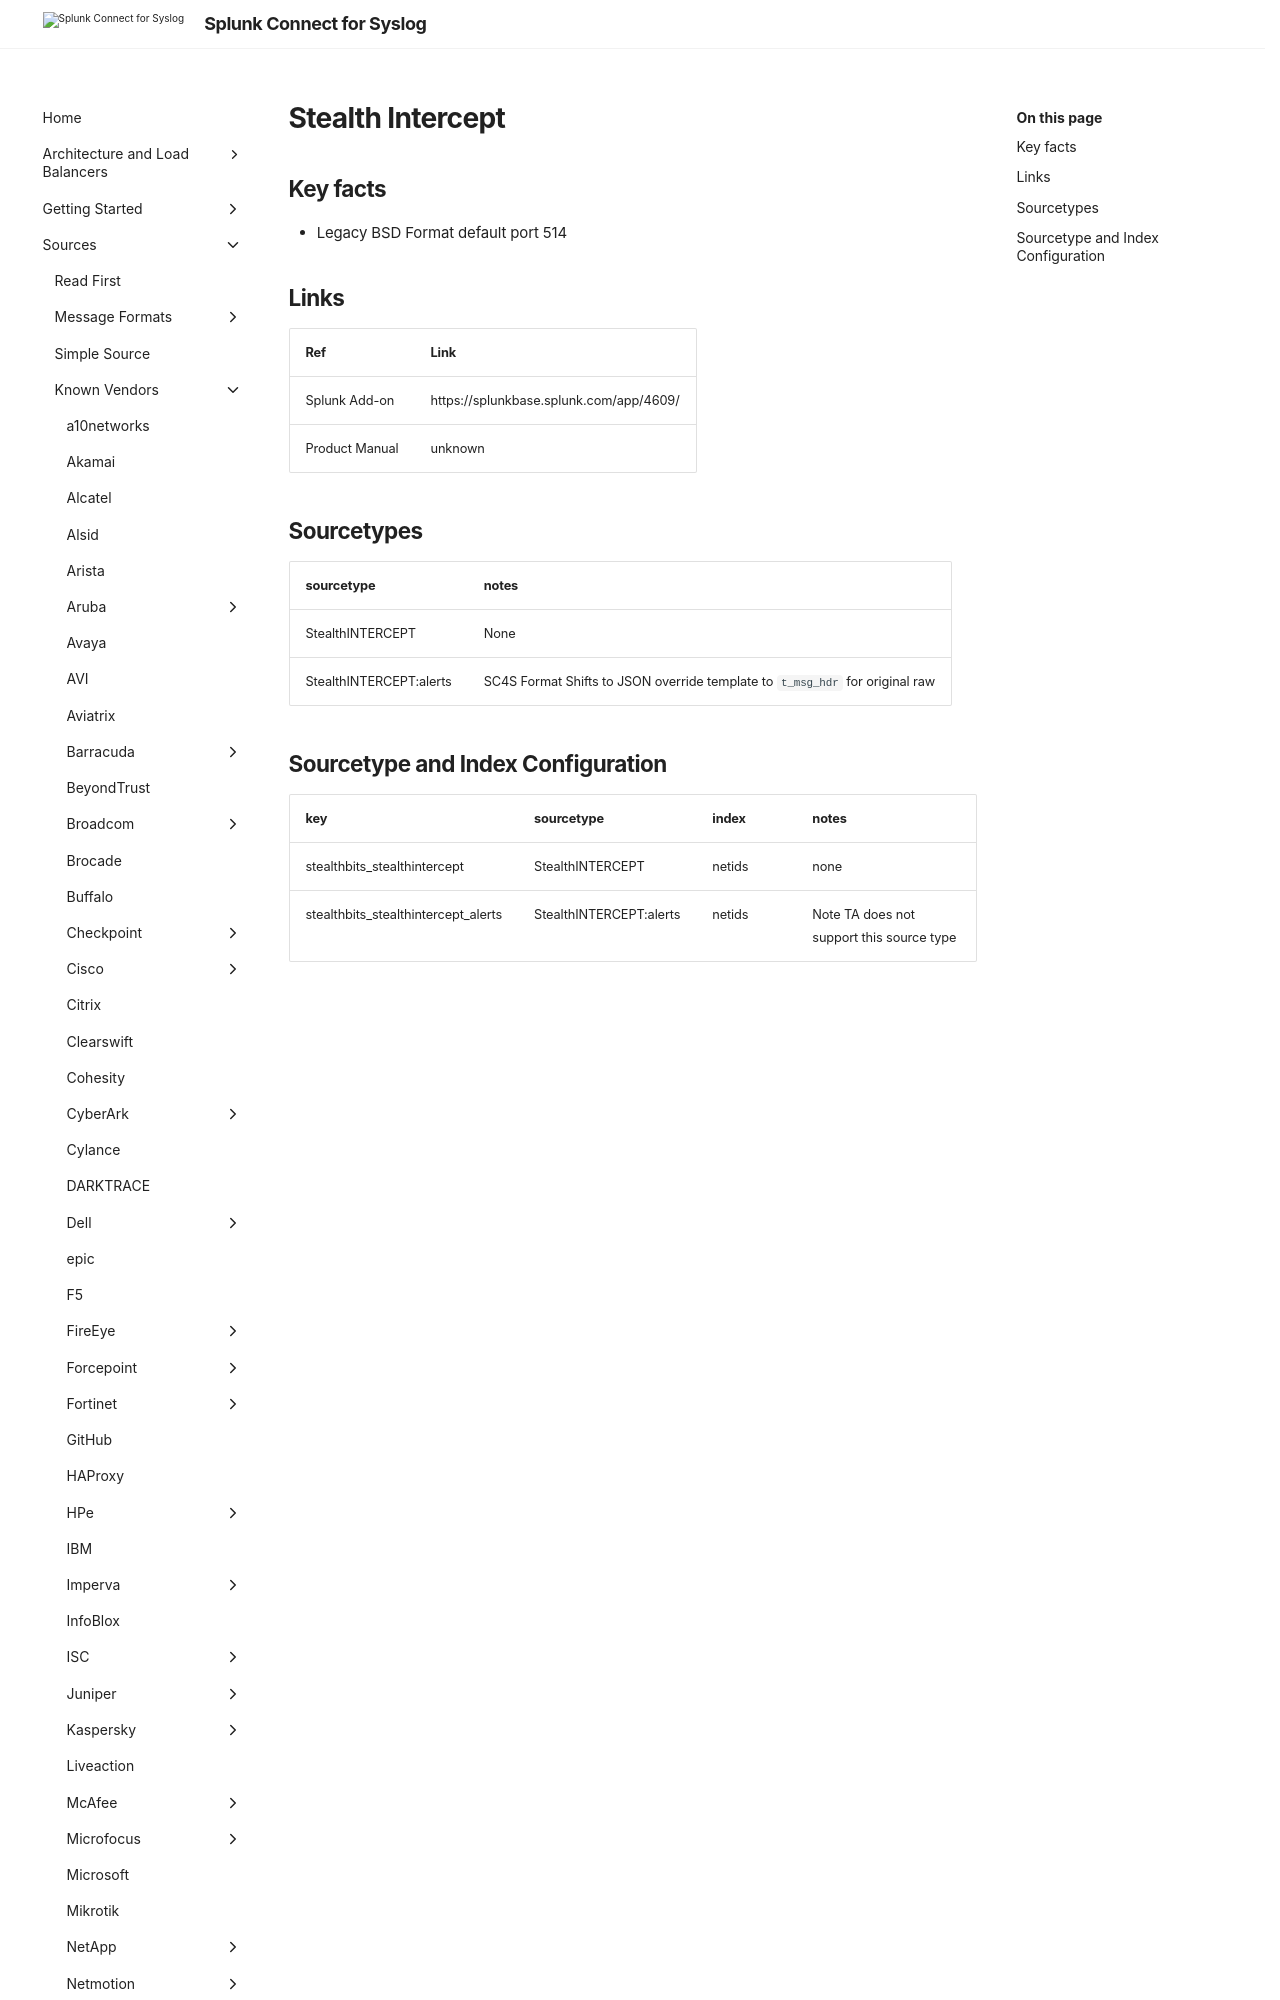

repository: splunk/splunk-connect-for-syslog · page: main/sources/vendor/StealthWatch/StealthIntercept/index.html · generator: mkdocs

# Stealth Intercept

## Key facts

* Legacy BSD Format default port 514

## Links

| Ref            | Link                                                                                                    |
|----------------|---------------------------------------------------------------------------------------------------------|
| Splunk Add-on  | https://splunkbase.splunk.com/app/4609/                                    |
| Product Manual | unknown   |
